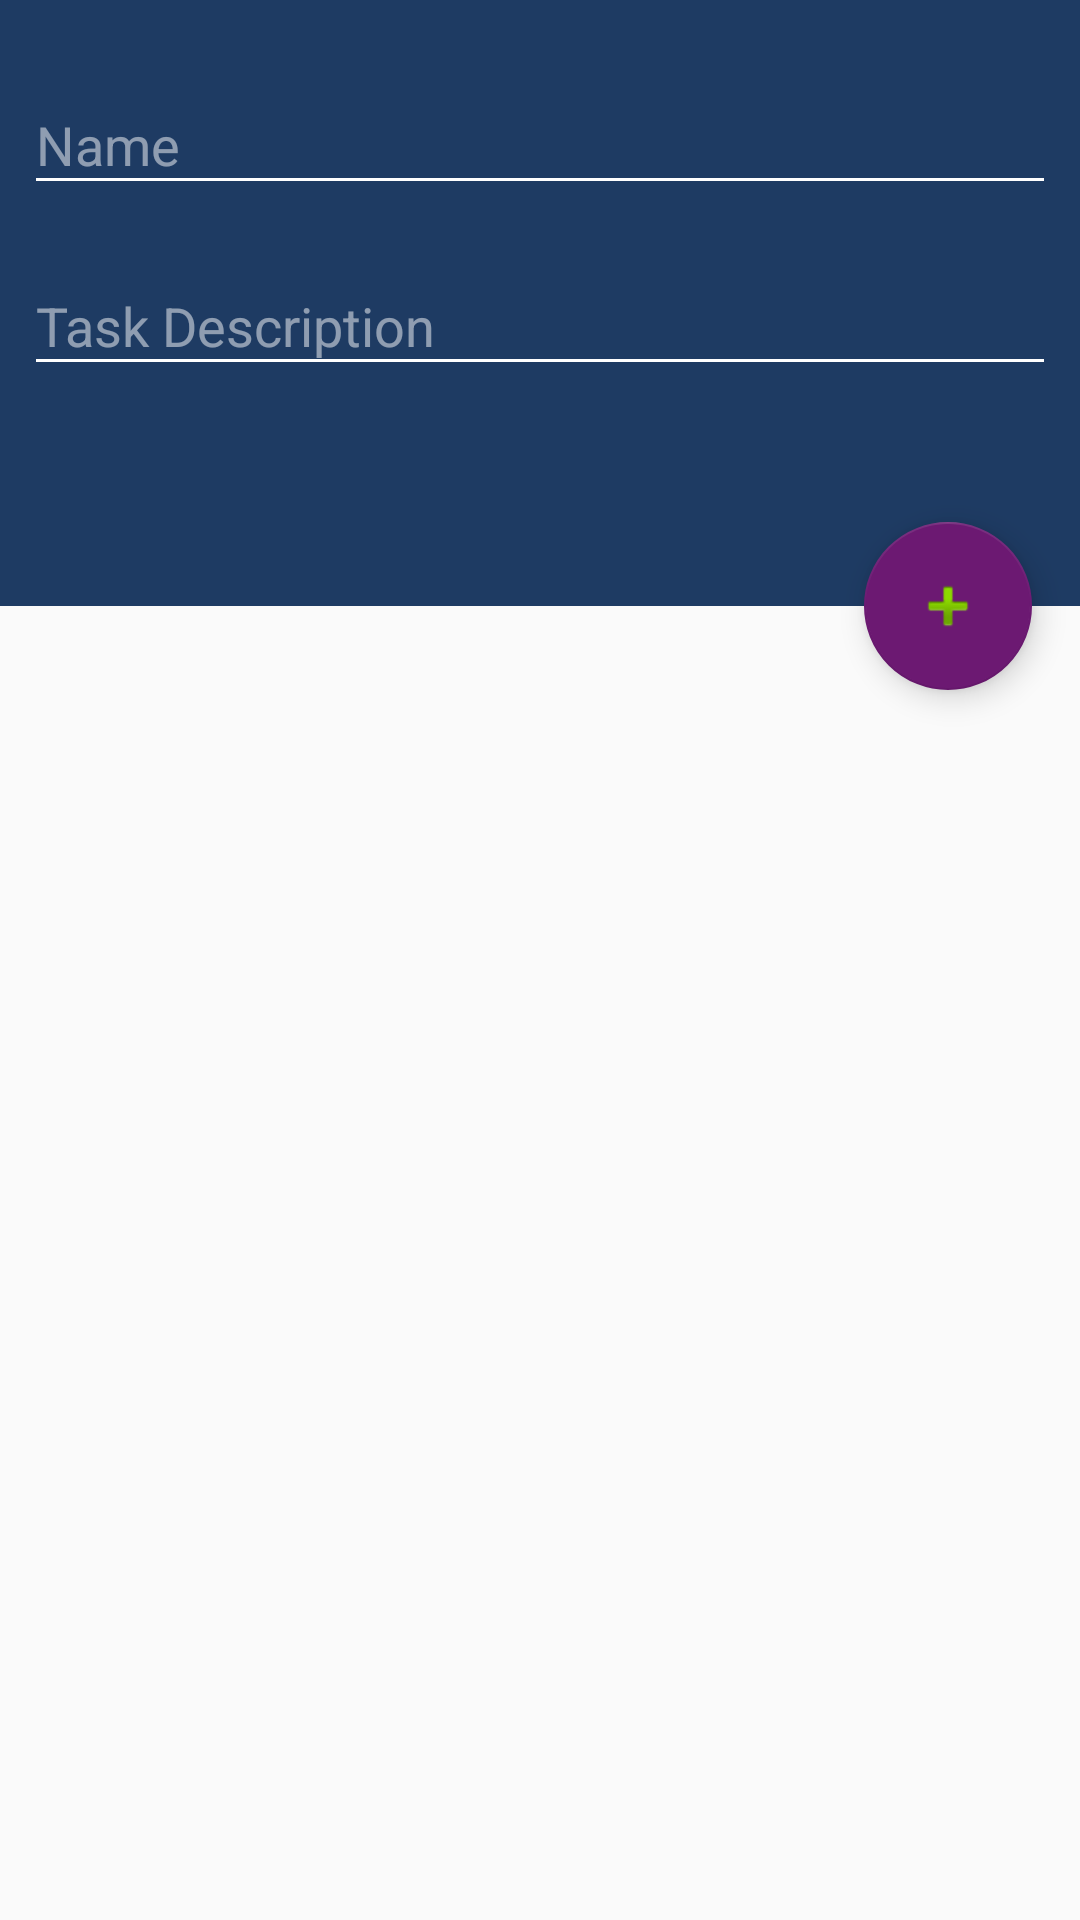

The Android layout XML behind this screen, and the referenced resources:
<!-- AndroidManifest.xml: application theme AppTheme -->
<!-- res/layout/activity_create_task.xml -->
<?xml version="1.0" encoding="utf-8"?>
<android.support.design.widget.CoordinatorLayout
    xmlns:android="http://schemas.android.com/apk/res/android"
    xmlns:tools="http://schemas.android.com/tools"
    xmlns:app="http://schemas.android.com/apk/res-auto"
    android:id="@+id/activity_create_task"
    android:layout_width="match_parent"
    android:layout_height="match_parent">

    <android.support.design.widget.AppBarLayout
        android:id="@+id/createTaskAppBar"
        android:layout_width="match_parent"
        android:layout_height="wrap_content"
        android:theme="@style/ThemeOverlay.AppCompat.Dark.ActionBar"
        android:fitsSystemWindows="true">
        <android.support.design.widget.CollapsingToolbarLayout
            android:id="@+id/createTaskCollapse"
            android:layout_width="match_parent"
            android:layout_height="match_parent"
            app:layout_scrollFlags="scroll|exitUntilCollapsed"
            android:fitsSystemWindows="true"
            app:contentScrim="?attr/colorPrimary">
            <LinearLayout
                android:orientation="vertical"
                android:layout_width="match_parent"
                android:layout_height="wrap_content">
                <android.support.design.widget.TextInputLayout
                    android:id="@+id/nameWrapper"
                    android:layout_width="match_parent"
                    android:layout_height="wrap_content"
                    android:layout_marginEnd="@dimen/min_margin"
                    android:layout_marginLeft="@dimen/min_margin"
                    android:layout_marginRight="@dimen/min_margin"
                    android:layout_marginStart="@dimen/min_margin"
                    android:layout_marginTop="@dimen/mid_margin">
                    <EditText
                        android:id="@+id/nameEditText"
                        android:layout_width="match_parent"
                        android:layout_height="wrap_content"
                        android:hint="@string/task_name"
                        android:inputType="textPersonName"
                        android:maxLength="128"/>
                </android.support.design.widget.TextInputLayout>

                <android.support.design.widget.TextInputLayout
                    android:id="@+id/descriptionWrapper"
                    android:layout_width="match_parent"
                    android:layout_height="wrap_content"
                    android:layout_marginEnd="@dimen/min_margin"
                    android:layout_marginLeft="@dimen/min_margin"
                    android:layout_marginRight="@dimen/min_margin"
                    android:layout_marginStart="@dimen/min_margin"
                    android:layout_marginTop="@dimen/min_margin">

                    <EditText
                        android:id="@+id/descriptionText"
                        android:layout_width="match_parent"
                        android:layout_height="wrap_content"
                        android:hint="@string/task_description"
                        android:inputType="textMultiLine"
                        android:maxLength="@integer/max_length"/>
                </android.support.design.widget.TextInputLayout>

                <LinearLayout
                    android:id="@+id/taskDateLayout"
                    style="@style/date_style"
                    android:layout_width="match_parent"
                    android:layout_height="wrap_content">
                    <TextView
                        android:id="@+id/dateTextView"
                        style="@style/text_view_style"
                        android:layout_weight="1"
                        android:drawableStart="@drawable/ic_event_black_24dp"
                        tools:text="11-11-2017"/>
                    <View style="@style/divider"/>
                </LinearLayout>

            </LinearLayout>
        </android.support.design.widget.CollapsingToolbarLayout>
    </android.support.design.widget.AppBarLayout>

    <android.support.v4.widget.NestedScrollView
        android:layout_width="match_parent"
        android:layout_height="match_parent"
        app:layout_behavior="@string/appbar_scrolling_view_behavior">

        <android.support.v7.widget.RecyclerView
            android:id="@+id/subTaskRecycler"
            android:layout_width="match_parent"
            android:layout_height="match_parent"/>
    </android.support.v4.widget.NestedScrollView>

    <android.support.design.widget.FloatingActionButton
        android:id="@+id/createSubTaskButton"
        android:layout_width="wrap_content"
        android:layout_height="wrap_content"
        android:layout_margin="16dp"
        app:layout_anchor="@id/createTaskAppBar"
        app:layout_anchorGravity="bottom|right|end"
        app:fabSize="normal"
        app:srcCompat="@android:drawable/ic_input_add"/>

</android.support.design.widget.CoordinatorLayout>
<!-- resources referenced by this layout -->
<resources>
  <dimen name="mid_margin">16dip</dimen>
  <dimen name="min_margin">8dip</dimen>
  <!-- drawable ic_event_black_24dp (drawable) -->
  <vector xmlns:android="http://schemas.android.com/apk/res/android"
          android:width="24dp"
          android:height="24dp"
          android:viewportWidth="24.0"
          android:viewportHeight="24.0">
      <path
          android:fillColor="@color/colorPrimaryWhite"
          android:pathData="M17,12h-5v5h5v-5zM16,1v2L8,3L8,1L6,1v2L5,3c-1.11,0 -1.99,0.9 -1.99,2L3,19c0,1.1 0.89,2 2,2h14c1.1,0 2,-0.9 2,-2L21,5c0,-1.1 -0.9,-2 -2,-2h-1L18,1h-2zM19,19L5,19L5,8h14v11z"/>
  </vector>
  <integer name="max_length">1024</integer>
  <string name="task_description">Task Description</string>
  <string name="task_name">Name</string>
  <style name="date_style">
          <item name="android:layout_width">match_parent</item>
          <item name="android:layout_height">wrap_content</item>
          <item name="android:orientation">vertical</item>
      </style>
  <style name="divider">
          <item name="android:layout_height">@dimen/divider_height</item>
          <item name="android:layout_width">wrap_content</item>
          <item name="android:layout_marginLeft">@dimen/divider_margin</item>
          <item name="android:layout_marginRight">@dimen/divider_margin</item>
          <item name="android:layout_marginBottom">@dimen/mid_margin</item>
          <item name="android:background">@color/colorPrimaryWhite</item>
      </style>
  <style name="text_view_style">
          <item name="android:layout_width">match_parent</item>
          <item name="android:layout_height">wrap_content</item>
          <item name="android:layout_marginTop">@dimen/mid_margin</item>
          <item name="android:layout_marginBottom">@dimen/mid_margin</item>
          <item name="android:layout_marginEnd">@dimen/mid_margin</item>
          <item name="android:layout_marginStart">@dimen/mid_margin</item>
          <item name="android:drawablePadding">@dimen/min_margin</item>
          <item name="android:textAppearance">@android:style/TextAppearance.Material.Medium</item>
      </style>
  <style name="AppTheme" parent="Theme.AppCompat.Light.DarkActionBar">
          
          <item name="colorPrimary">@color/colorPrimary</item>
          <item name="colorPrimaryDark">@color/colorPrimary</item>
          <item name="colorAccent">@color/colorAccent</item>
      </style>
  <dimen name="divider_height">1dip</dimen>
  <dimen name="divider_margin">12dip</dimen>
  <color name="colorPrimary">#1E3B63</color>
  <color name="colorAccent">#6C1972</color>
</resources>
